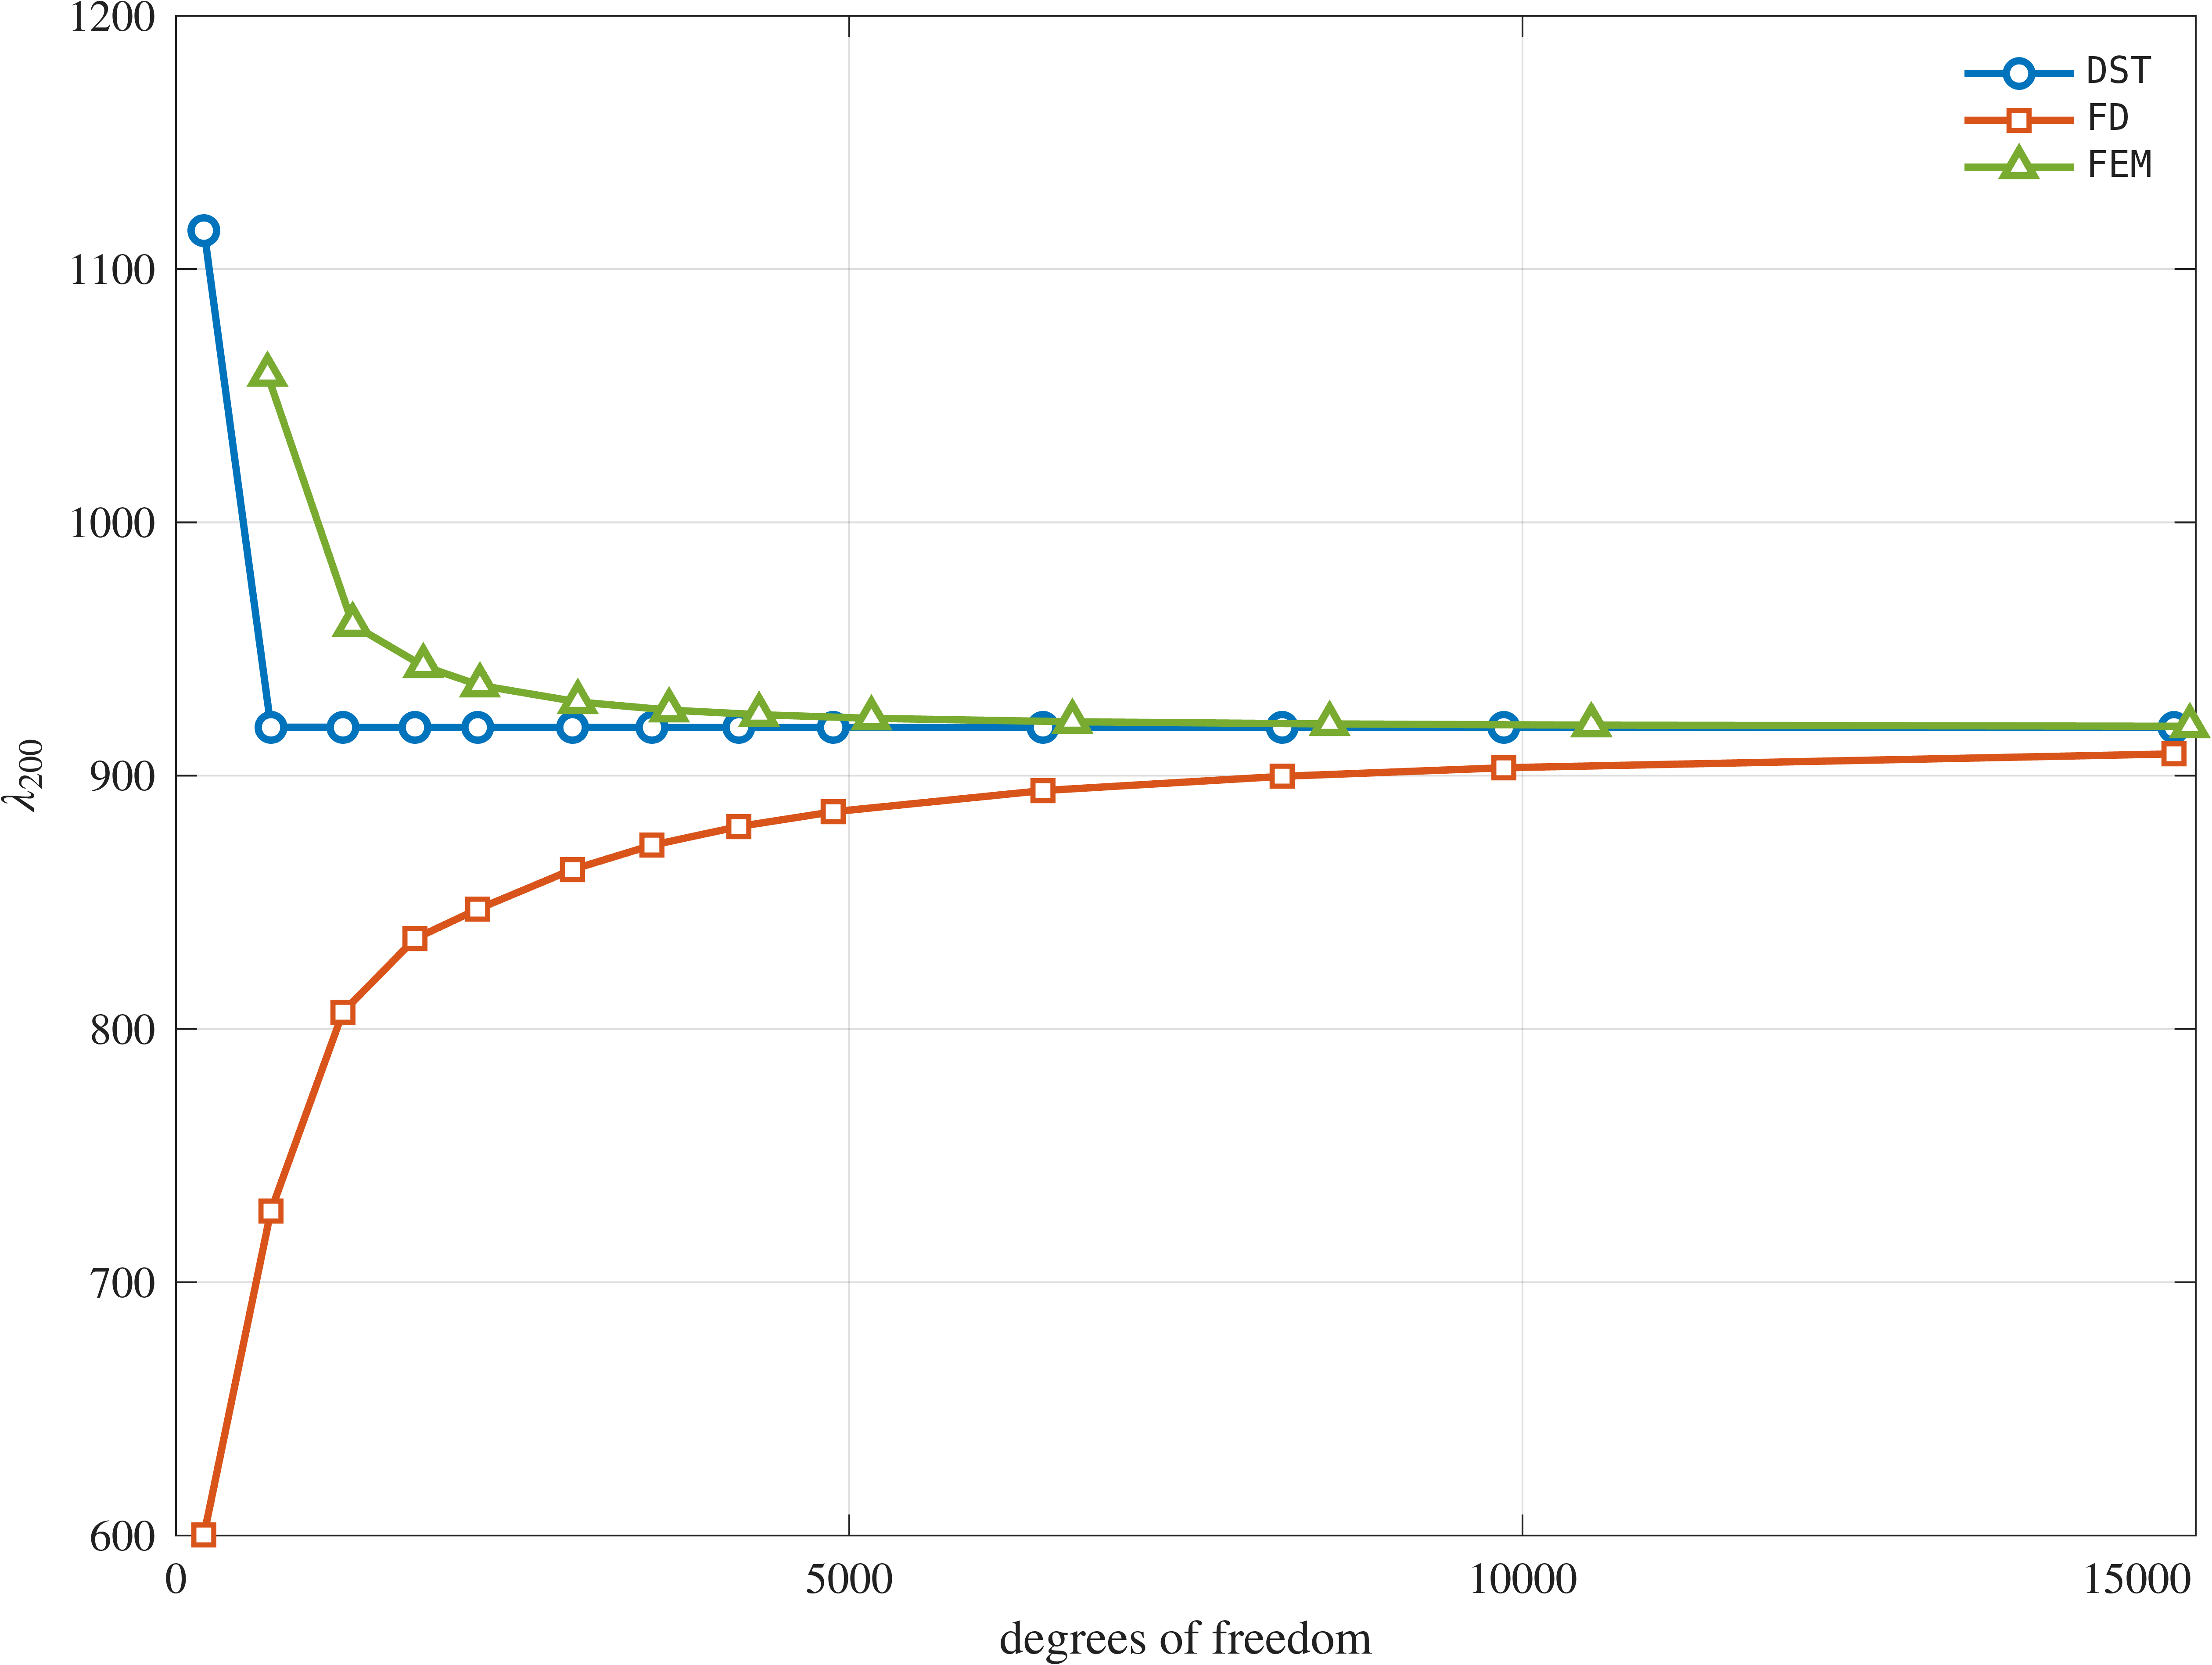

Data behind this chart, as committed beside it:
# Domain: L_shaped (convergence of eigen…, dense eig)
# No reference value: the figure plots l…
method, resolution, dofs, lambda_200, time_s
DST, M = 17, 208, 1115, 0.0079
FD, M = 17, 208, 600.3, 0.0020
DST, M = 31, 705, 919.1, 0.1027
FD, M = 31, 705, 728.2, 0.0245
DST, M = 41, 1240, 919.1, 0.3539
FD, M = 41, 1240, 806.7, 0.0567
DST, M = 49, 1776, 919.1, 1.031
FD, M = 49, 1776, 835.7, 0.9311
DST, M = 55, 2241, 919.1, 2.406
FD, M = 55, 2241, 847.3, 0.2573
DST, M = 63, 2945, 919.1, 5.493
FD, M = 63, 2945, 862.9, 0.4963
DST, M = 69, 3536, 919.1, 10.36
FD, M = 69, 3536, 872.5, 0.8019
DST, M = 75, 4181, 919.1, 16.88
FD, M = 75, 4181, 879.9, 1.292
DST, M = 81, 4880, 919.1, 29.88
FD, M = 81, 4880, 885.7, 2.015
DST, M = 93, 6440, 919.1, 67.86
FD, M = 93, 6440, 894.1, 4.588
DST, M = 105, 8216, 919.1, 133.3
FD, M = 105, 8216, 899.7, 8.62
DST, M = 115, 9861, 919.1, 219.8
FD, M = 115, 9861, 903.1, 14.38
DST, M = 141, 14840, 919, 768.3
FD, M = 141, 14840, 908.6, 51.36
FEM, Hmax = 0.135, 679, 1058, 0.1758
FEM, Hmax = 0.1, 1313, 959.6, 0.1622
FEM, Hmax = 0.085, 1837, 943.3, 0.3533
FEM, Hmax = 0.0755, 2257, 935.7, 0.7133
FEM, Hmax = 0.066, 2985, 929.1, 2.189
FEM, Hmax = 0.06, 3663, 925.9, 4.512
FEM, Hmax = 0.055, 4329, 924.1, 7.799
FEM, Hmax = 0.051, 5163, 922.6, 14.56
FEM, Hmax = 0.0446, 6659, 921.3, 30.29
FEM, Hmax = 0.0395, 8567, 920.4, 62.17
FEM, Hmax = 0.036, 10509, 920, 117
FEM, Hmax = 0.03, 14955, 919.5, 383.1
